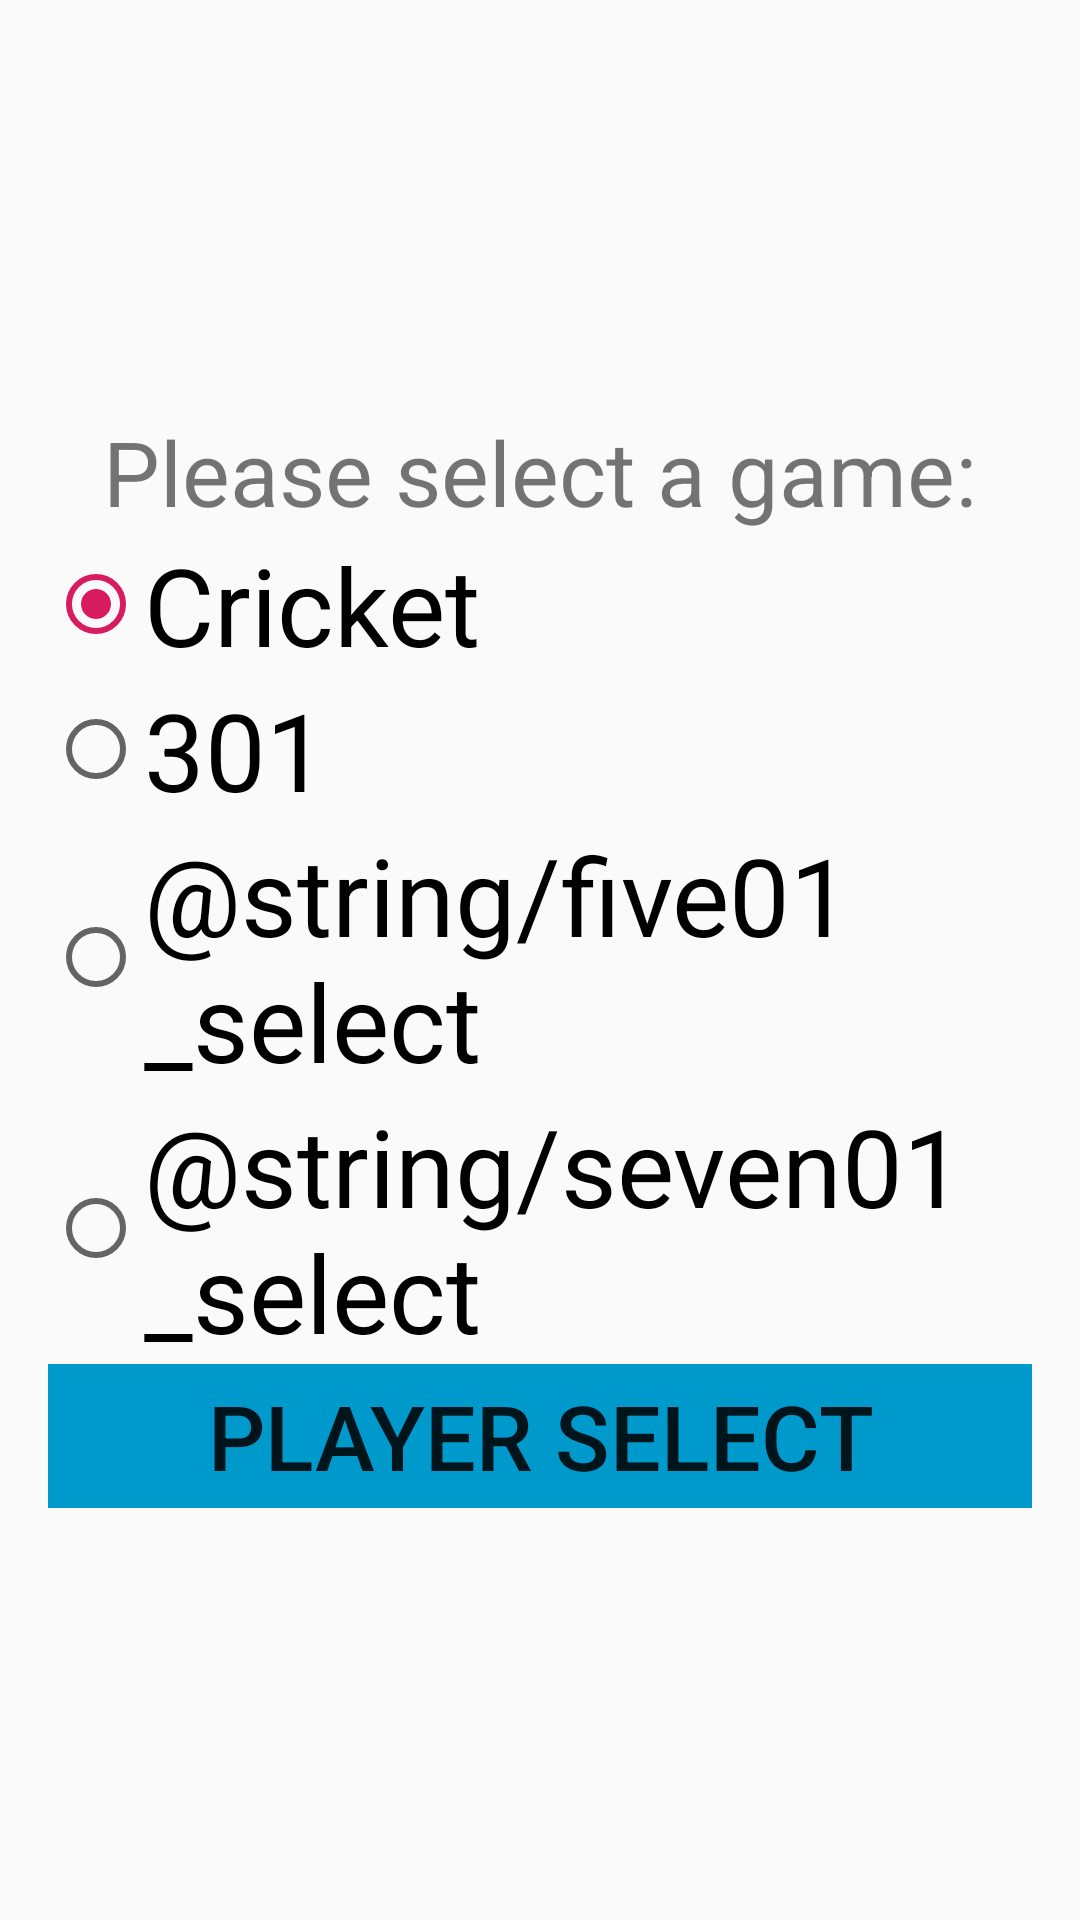

This screen was rendered from an Android layout file. Write that file and the resources it references.
<!-- AndroidManifest.xml: application theme AppTheme -->
<!-- res/layout/activity_main.xml -->
<?xml version="1.0" encoding="utf-8"?>
<LinearLayout xmlns:android="http://schemas.android.com/apk/res/android"
    xmlns:app="http://schemas.android.com/apk/res-auto"
    xmlns:tools="http://schemas.android.com/tools"
    android:layout_width="match_parent"
    android:layout_height="match_parent"
    tools:context=".MainActivity"
    android:orientation="vertical"
    android:padding="16dp"
    android:gravity="center"
    >

    <TextView
        android:id="@+id/textView"
        android:layout_width="wrap_content"
        android:layout_height="wrap_content"
        android:text="@string/welcome_message"
        android:textSize="30sp"/>

    <RadioGroup
        android:id="@+id/radioGame"
        android:layout_width="wrap_content"
        android:layout_height="wrap_content" >

        <RadioButton
            android:id="@+id/radioButton"
            android:layout_width="wrap_content"
            android:layout_height="wrap_content"
            android:text="@string/cricket_select"
            android:textSize="36sp"
            android:checked="true"/>

        <RadioButton
            android:id="@+id/radioButton1"
            android:layout_width="wrap_content"
            android:layout_height="wrap_content"
            android:text="@string/three01_select"
            android:textSize="36sp"/>

        <RadioButton
            android:id="@+id/radioButton2"
            android:layout_width="wrap_content"
            android:layout_height="wrap_content"
            android:text="@string/five01_select"
            android:textSize="36sp"
            />

        <RadioButton
            android:id="@+id/radioButton3"
            android:layout_width="wrap_content"
            android:layout_height="wrap_content"
            android:text="@string/seven01_select"
            android:textSize="36sp"
            />

    </RadioGroup>

    <LinearLayout
        android:layout_width="match_parent"
        android:layout_height="wrap_content"
        android:orientation="horizontal">

        <Button
            android:id="@+id/btnPlayerSelect"
            android:layout_width="wrap_content"
            android:layout_height="wrap_content"
            android:layout_weight="1"
            android:text="Player Select"
            android:textSize="30sp"
            android:background="@android:color/holo_blue_dark"/>
    </LinearLayout>
</LinearLayout>
<!-- resources referenced by this layout -->
<resources>
  <string name="cricket_select">Cricket</string>
  <string name="three01_select">301</string>
  <string name="welcome_message">Please select a game:</string>
  <style name="AppTheme" parent="Theme.AppCompat.Light.DarkActionBar">
          
          <item name="colorPrimary">@color/colorPrimary</item>
          <item name="colorPrimaryDark">@color/colorPrimaryDark</item>
          <item name="colorAccent">@color/colorAccent</item>
      </style>
  <color name="colorPrimary">#008577</color>
  <color name="colorPrimaryDark">#00574B</color>
  <color name="colorAccent">#D81B60</color>
</resources>
